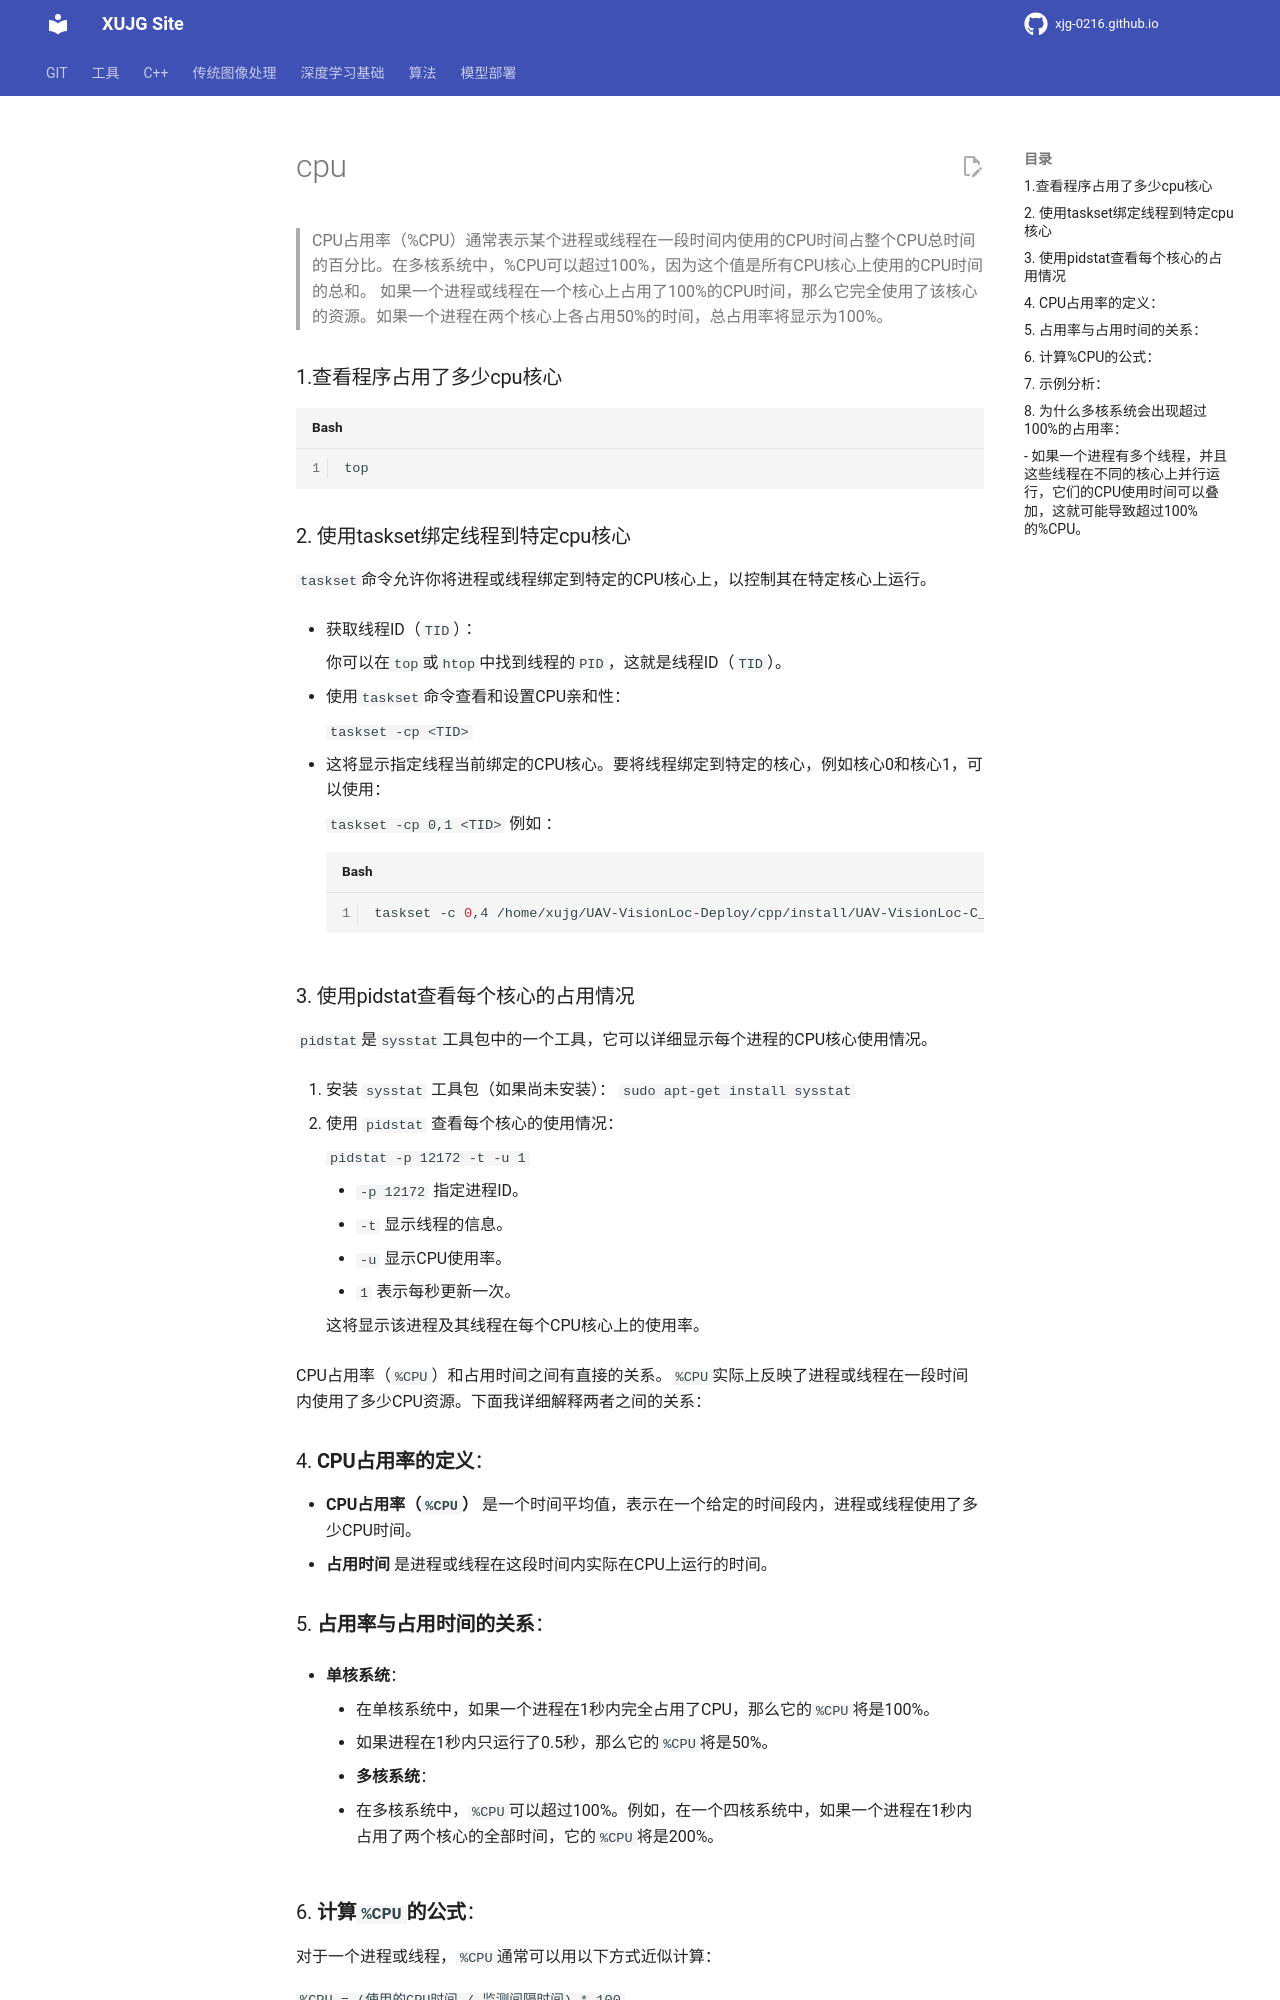

repository: xujg0216/xujg0216.github.io · page: deploy/05-cpu/index.html · generator: mkdocs

# cpu

>CPU占用率（%CPU）通常表示某个进程或线程在一段时间内使用的CPU时间占整个CPU总时间的百分比。在多核系统中，%CPU可以超过100%，因为这个值是所有CPU核心上使用的CPU时间的总和。
如果一个进程或线程在一个核心上占用了100%的CPU时间，那么它完全使用了该核心的资源。如果一个进程在两个核心上各占用50%的时间，总占用率将显示为100%。
### 1.查看程序占用了多少cpu核心
```bash
top
```

### 2. 使用taskset绑定线程到特定cpu核心

`taskset`命令允许你将进程或线程绑定到特定的CPU核心上，以控制其在特定核心上运行。

- 获取线程ID（`TID`）：
    
    你可以在`top`或`htop`中找到线程的`PID`，这就是线程ID（`TID`）。
    
- 使用`taskset`命令查看和设置CPU亲和性：
    
    `taskset -cp <TID>`
    
- 这将显示指定线程当前绑定的CPU核心。要将线程绑定到特定的核心，例如核心0和核心1，可以使用：
    
    `taskset -cp 0,1 <TID>`
例如 ：
```bash
taskset -c 0,4 /home/xujg/UAV-VisionLoc-Deploy/cpp/install/UAV-VisionLoc-C_Linux/UAV-VisionLoc-C /home/xujg/UAV-VisionLoc-Deploy/cpp/config.yaml
```

### 3. 使用pidstat查看每个核心的占用情况
`pidstat`是`sysstat`工具包中的一个工具，它可以详细显示每个进程的CPU核心使用情况。

1. 安装 `sysstat` 工具包（如果尚未安装）：
    `sudo apt-get install sysstat`
    
2. 使用 `pidstat` 查看每个核心的使用情况：
    
    `pidstat -p 12172 -t -u 1`
    
    - `-p 12172` 指定进程ID。
    - `-t` 显示线程的信息。
    - `-u` 显示CPU使用率。
    - `1` 表示每秒更新一次。
    
    这将显示该进程及其线程在每个CPU核心上的使用率。



CPU占用率（`%CPU`）和占用时间之间有直接的关系。`%CPU`实际上反映了进程或线程在一段时间内使用了多少CPU资源。下面我详细解释两者之间的关系：

### 4. **CPU占用率的定义**：

- **CPU占用率（`%CPU`）** 是一个时间平均值，表示在一个给定的时间段内，进程或线程使用了多少CPU时间。
- **占用时间** 是进程或线程在这段时间内实际在CPU上运行的时间。

### 5. **占用率与占用时间的关系**：

- **单核系统**：
    
    - 在单核系统中，如果一个进程在1秒内完全占用了CPU，那么它的`%CPU`将是100%。
    - 如果进程在1秒内只运行了0.5秒，那么它的`%CPU`将是50%。
- **多核系统**：
    
    - 在多核系统中，`%CPU`可以超过100%。例如，在一个四核系统中，如果一个进程在1秒内占用了两个核心的全部时间，它的`%CPU`将是200%。
